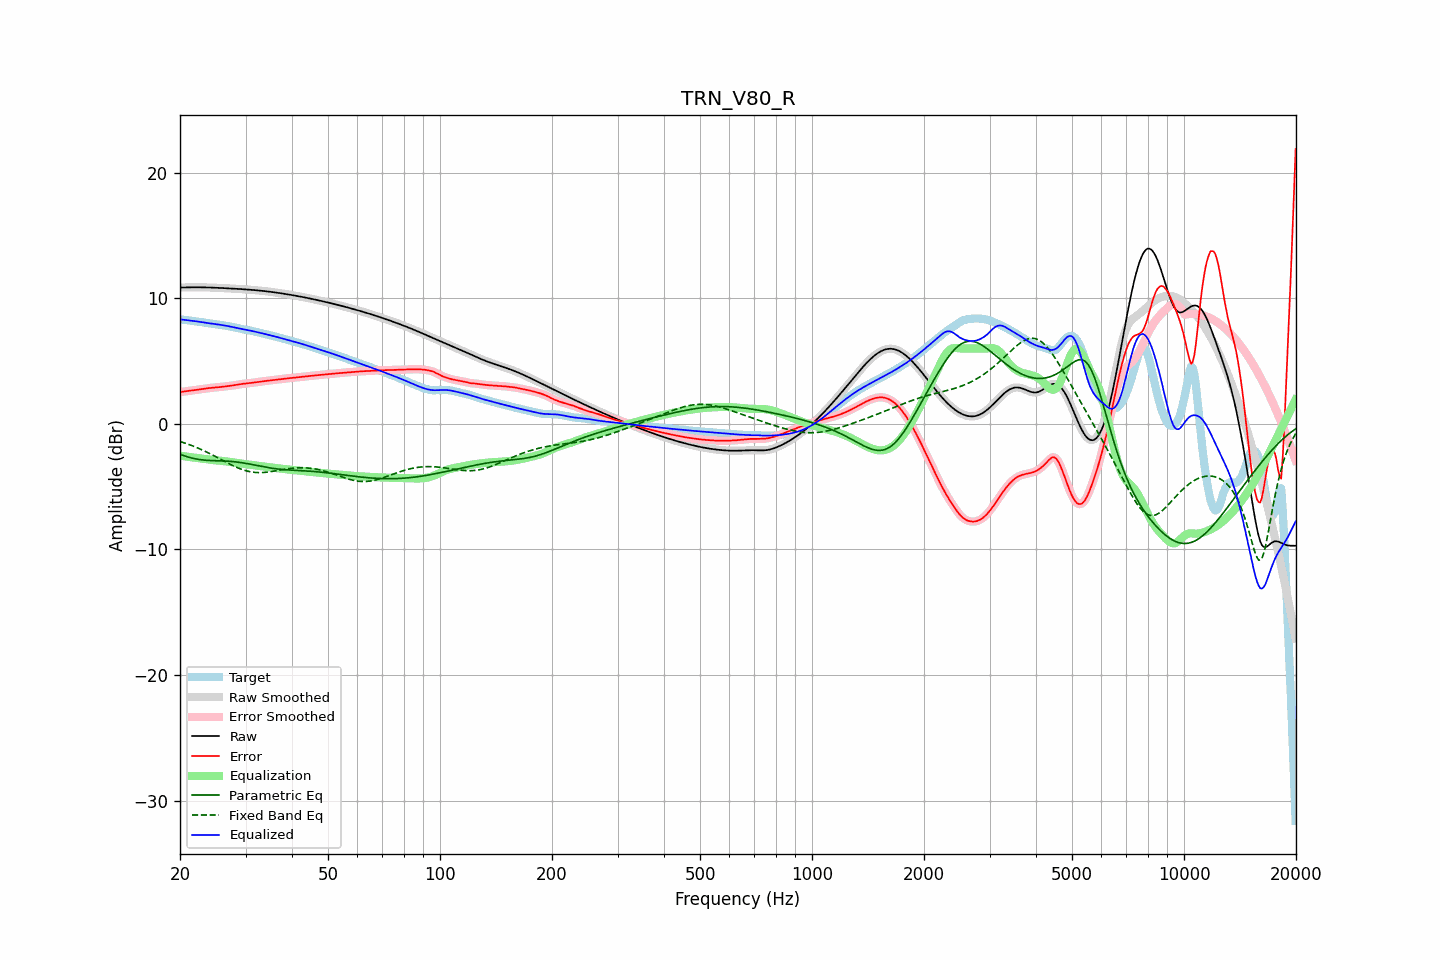

The file beside this chart, header and first rows:
frequency, raw, error, smoothed, error_smoothed, equalization, parametric_eq, fixed_band_eq, equalized_raw, equalized_smoothed, target
20.00, 10.85, 2.53, 10.85, 2.53, -2.53, -2.42, -1.40, 8.33, 8.33, 8.33
20.20, 10.86, 2.55, 10.86, 2.55, -2.55, -2.47, -1.44, 8.31, 8.31, 8.31
20.40, 10.86, 2.56, 10.86, 2.56, -2.57, -2.52, -1.48, 8.30, 8.30, 8.30
20.61, 10.87, 2.58, 10.87, 2.58, -2.58, -2.56, -1.53, 8.28, 8.28, 8.28
20.81, 10.87, 2.60, 10.87, 2.60, -2.60, -2.60, -1.57, 8.27, 8.27, 8.27
21.02, 10.87, 2.62, 10.87, 2.62, -2.62, -2.64, -1.62, 8.25, 8.25, 8.25
21.23, 10.87, 2.64, 10.87, 2.64, -2.64, -2.68, -1.66, 8.23, 8.23, 8.23
21.44, 10.88, 2.66, 10.88, 2.66, -2.66, -2.71, -1.71, 8.22, 8.22, 8.22
21.66, 10.88, 2.68, 10.88, 2.68, -2.67, -2.74, -1.76, 8.20, 8.20, 8.20
21.87, 10.88, 2.69, 10.88, 2.69, -2.69, -2.77, -1.81, 8.19, 8.19, 8.19
22.09, 10.88, 2.71, 10.88, 2.71, -2.71, -2.80, -1.86, 8.17, 8.17, 8.17
22.31, 10.88, 2.72, 10.88, 2.72, -2.72, -2.82, -1.92, 8.15, 8.15, 8.15
22.54, 10.88, 2.74, 10.88, 2.74, -2.74, -2.84, -1.97, 8.13, 8.13, 8.14
22.76, 10.88, 2.76, 10.88, 2.76, -2.76, -2.86, -2.03, 8.11, 8.12, 8.12
22.99, 10.87, 2.78, 10.87, 2.78, -2.78, -2.87, -2.09, 8.10, 8.10, 8.10
23.22, 10.87, 2.80, 10.87, 2.80, -2.80, -2.89, -2.15, 8.07, 8.07, 8.07
23.45, 10.87, 2.82, 10.87, 2.82, -2.81, -2.90, -2.21, 8.05, 8.05, 8.05
23.69, 10.87, 2.83, 10.87, 2.83, -2.83, -2.91, -2.27, 8.03, 8.03, 8.03
23.92, 10.86, 2.85, 10.86, 2.85, -2.85, -2.91, -2.33, 8.01, 8.01, 8.01
24.16, 10.86, 2.87, 10.86, 2.86, -2.86, -2.92, -2.40, 8.00, 8.00, 7.99
24.40, 10.85, 2.88, 10.85, 2.88, -2.87, -2.92, -2.46, 7.98, 7.98, 7.98
24.65, 10.85, 2.89, 10.85, 2.89, -2.89, -2.93, -2.53, 7.96, 7.96, 7.96
24.89, 10.84, 2.90, 10.84, 2.90, -2.90, -2.93, -2.59, 7.95, 7.95, 7.95
25.14, 10.84, 2.91, 10.84, 2.91, -2.91, -2.94, -2.66, 7.93, 7.93, 7.93
25.39, 10.83, 2.92, 10.83, 2.92, -2.92, -2.94, -2.73, 7.91, 7.91, 7.91
25.65, 10.83, 2.93, 10.83, 2.93, -2.93, -2.94, -2.80, 7.89, 7.89, 7.89
25.91, 10.82, 2.95, 10.82, 2.95, -2.95, -2.95, -2.87, 7.87, 7.87, 7.87
26.16, 10.81, 2.96, 10.81, 2.96, -2.96, -2.95, -2.93, 7.85, 7.85, 7.85
26.43, 10.81, 2.98, 10.81, 2.98, -2.98, -2.96, -3.00, 7.83, 7.83, 7.83
26.69, 10.80, 3.00, 10.80, 2.99, -2.99, -2.97, -3.07, 7.81, 7.81, 7.81
26.96, 10.79, 3.01, 10.79, 3.01, -3.01, -2.97, -3.14, 7.78, 7.78, 7.78
27.23, 10.79, 3.03, 10.79, 3.03, -3.03, -2.98, -3.20, 7.76, 7.76, 7.76
27.50, 10.78, 3.04, 10.78, 3.04, -3.05, -2.99, -3.27, 7.73, 7.73, 7.74
27.77, 10.77, 3.06, 10.77, 3.06, -3.07, -3.01, -3.33, 7.71, 7.71, 7.71
28.05, 10.77, 3.08, 10.76, 3.08, -3.09, -3.02, -3.39, 7.68, 7.68, 7.68
28.33, 10.76, 3.11, 10.76, 3.11, -3.11, -3.03, -3.45, 7.65, 7.65, 7.65
28.62, 10.75, 3.13, 10.75, 3.13, -3.13, -3.05, -3.50, 7.62, 7.62, 7.62
28.90, 10.74, 3.15, 10.74, 3.15, -3.15, -3.07, -3.56, 7.60, 7.60, 7.59
29.19, 10.73, 3.17, 10.73, 3.17, -3.17, -3.08, -3.61, 7.57, 7.57, 7.56
29.48, 10.73, 3.19, 10.73, 3.19, -3.18, -3.10, -3.65, 7.54, 7.54, 7.54
29.78, 10.72, 3.20, 10.72, 3.20, -3.20, -3.13, -3.69, 7.52, 7.52, 7.52
30.08, 10.71, 3.21, 10.71, 3.21, -3.21, -3.15, -3.73, 7.49, 7.49, 7.49
30.38, 10.70, 3.23, 10.70, 3.23, -3.23, -3.17, -3.77, 7.47, 7.47, 7.47
30.68, 10.69, 3.24, 10.69, 3.24, -3.24, -3.19, -3.79, 7.45, 7.45, 7.45
30.99, 10.68, 3.26, 10.68, 3.26, -3.26, -3.22, -3.82, 7.42, 7.42, 7.42
31.30, 10.67, 3.27, 10.67, 3.27, -3.28, -3.24, -3.84, 7.39, 7.39, 7.39
31.61, 10.66, 3.29, 10.66, 3.29, -3.29, -3.27, -3.86, 7.37, 7.37, 7.37
31.93, 10.65, 3.31, 10.65, 3.31, -3.31, -3.29, -3.87, 7.34, 7.34, 7.34
32.24, 10.63, 3.33, 10.63, 3.33, -3.33, -3.32, -3.88, 7.31, 7.31, 7.31
32.57, 10.62, 3.35, 10.62, 3.35, -3.35, -3.35, -3.88, 7.28, 7.28, 7.28
32.89, 10.61, 3.36, 10.61, 3.36, -3.36, -3.37, -3.88, 7.25, 7.25, 7.25
33.22, 10.60, 3.38, 10.60, 3.38, -3.38, -3.40, -3.88, 7.22, 7.22, 7.22
33.55, 10.58, 3.40, 10.58, 3.40, -3.40, -3.42, -3.87, 7.19, 7.19, 7.19
33.89, 10.57, 3.41, 10.57, 3.41, -3.41, -3.44, -3.86, 7.16, 7.16, 7.16
34.23, 10.55, 3.43, 10.55, 3.43, -3.43, -3.47, -3.85, 7.12, 7.12, 7.12
34.57, 10.54, 3.44, 10.54, 3.44, -3.45, -3.49, -3.83, 7.09, 7.09, 7.09
34.92, 10.52, 3.46, 10.52, 3.46, -3.46, -3.51, -3.82, 7.06, 7.06, 7.06
35.27, 10.51, 3.48, 10.51, 3.48, -3.48, -3.53, -3.80, 7.03, 7.03, 7.03
35.62, 10.49, 3.49, 10.49, 3.49, -3.49, -3.55, -3.78, 7.00, 7.00, 7.00
35.97, 10.47, 3.51, 10.47, 3.51, -3.51, -3.56, -3.75, 6.96, 6.96, 6.96
... 635 more rows
